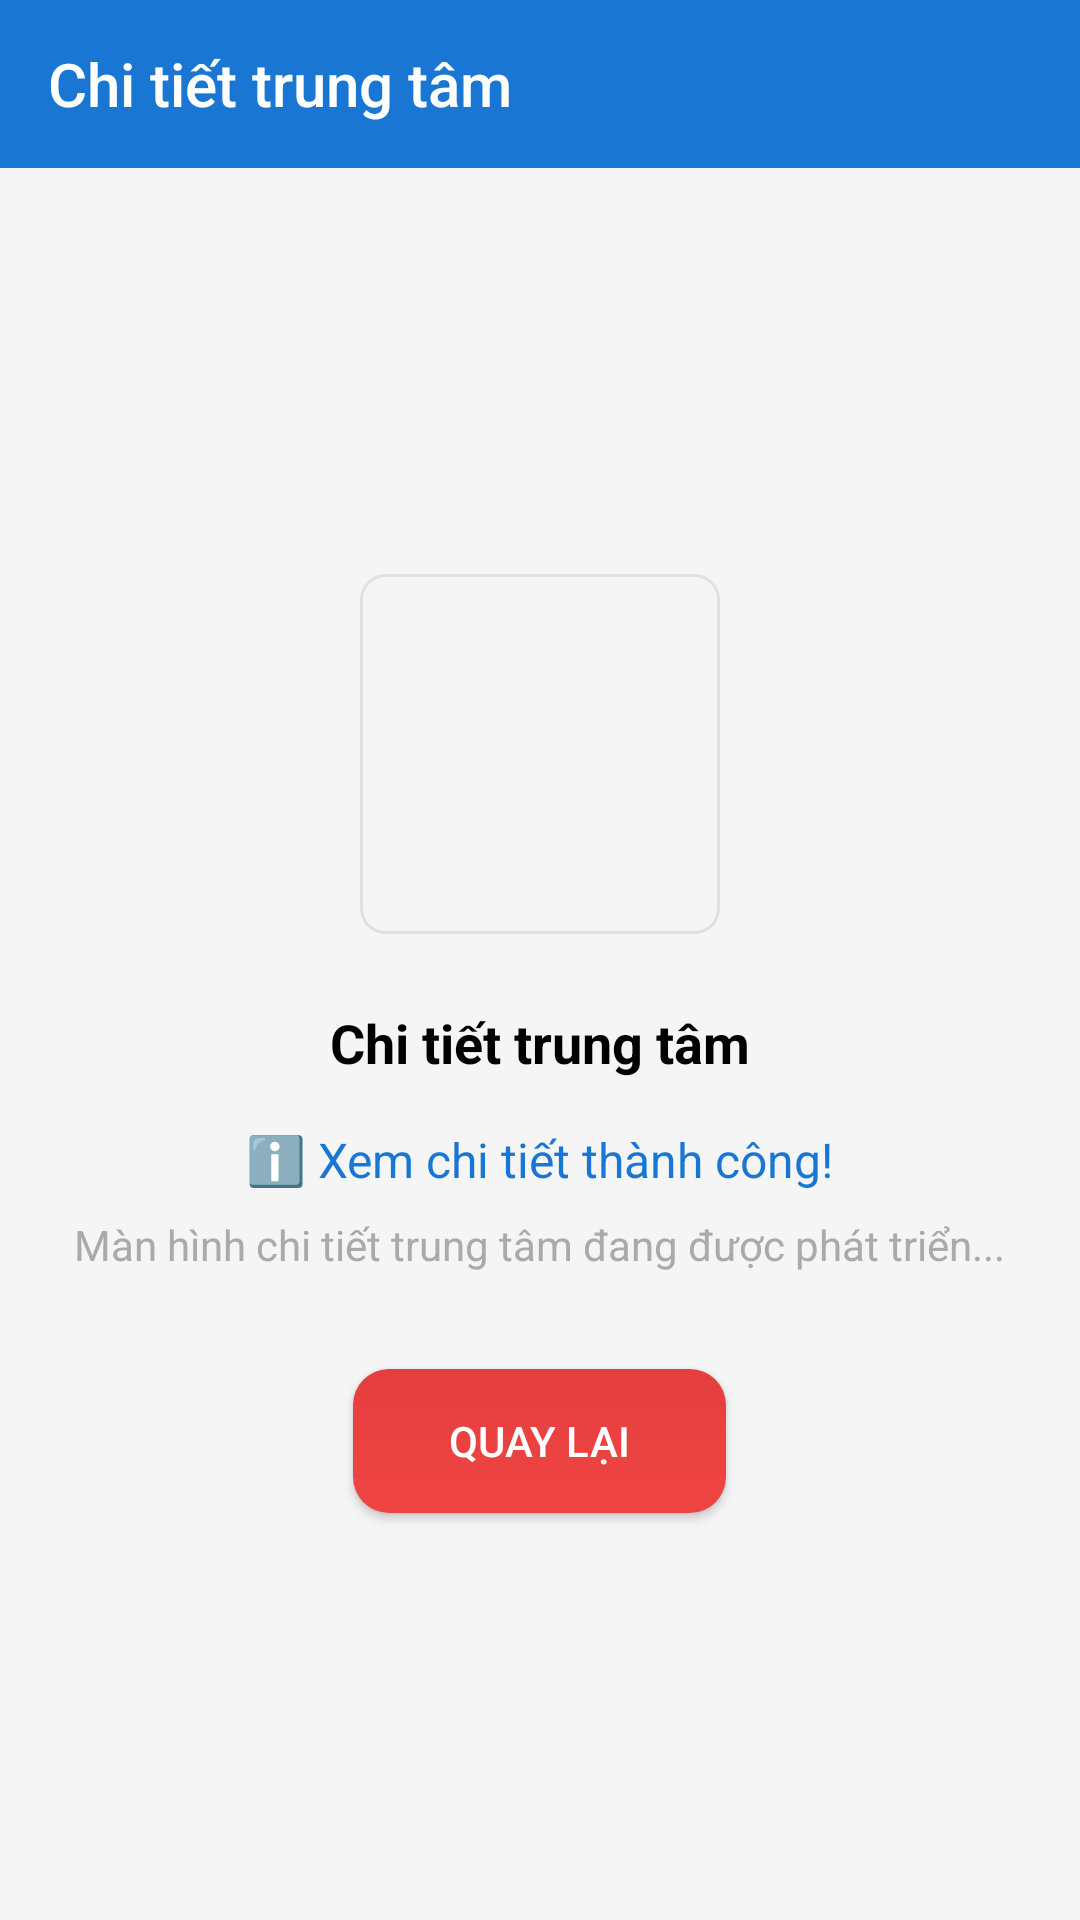

Produce the Android XML layout that renders to this screen, including the resource entries it uses.
<!-- AndroidManifest.xml: activity theme Theme.AppCompat.Light.NoActionBar -->
<!-- res/layout/activity_center_detail.xml -->
<?xml version="1.0" encoding="utf-8"?>
<LinearLayout xmlns:android="http://schemas.android.com/apk/res/android"
    xmlns:app="http://schemas.android.com/apk/res-auto"
    android:layout_width="match_parent"
    android:layout_height="match_parent"
    android:orientation="vertical"
    android:background="@color/background_color">

    
    <androidx.appcompat.widget.Toolbar
        android:id="@+id/toolbar"
        android:layout_width="match_parent"
        android:layout_height="?attr/actionBarSize"
        android:background="@color/primary_color"
        android:theme="@style/ThemeOverlay.AppCompat.Dark.ActionBar"
        app:title="Chi tiết trung tâm"
        app:titleTextColor="@android:color/white" />

    
    <LinearLayout
        android:layout_width="match_parent"
        android:layout_height="match_parent"
        android:orientation="vertical"
        android:padding="24dp"
        android:gravity="center">

        <ImageView
            android:layout_width="120dp"
            android:layout_height="120dp"
            android:src="@drawable/ic_launcher_background"
            android:background="@drawable/bg_image_placeholder"
            android:layout_marginBottom="24dp" />

        <TextView
            android:id="@+id/tv_center_info"
            android:layout_width="wrap_content"
            android:layout_height="wrap_content"
            android:text="Chi tiết trung tâm"
            android:textSize="18sp"
            android:textStyle="bold"
            android:textColor="@android:color/black"
            android:layout_marginBottom="16dp"
            android:textAlignment="center" />

        <TextView
            android:layout_width="wrap_content"
            android:layout_height="wrap_content"
            android:text="ℹ️ Xem chi tiết thành công!"
            android:textSize="16sp"
            android:textColor="@color/primary_color"
            android:layout_marginBottom="8dp" />

        <TextView
            android:layout_width="wrap_content"
            android:layout_height="wrap_content"
            android:text="Màn hình chi tiết trung tâm đang được phát triển..."
            android:textSize="14sp"
            android:textColor="@android:color/darker_gray"
            android:layout_marginBottom="32dp"
            android:textAlignment="center" />

        <Button
            android:id="@+id/btn_back"
            android:layout_width="wrap_content"
            android:layout_height="wrap_content"
            android:text="Quay lại"
            android:background="@drawable/bg_button_primary"
            android:textColor="@android:color/white"
            android:paddingHorizontal="32dp"
            android:paddingVertical="12dp" />

    </LinearLayout>

</LinearLayout>
<!-- resources referenced by this layout -->
<resources>
  <color name="background_color">#FFF5F5F5</color>
  <color name="primary_color">#FF1976D2</color>
  <!-- drawable bg_button_primary (drawable) -->
  <ripple xmlns:android="http://schemas.android.com/apk/res/android" android:color="#33FFFFFF">
      <item>
          <shape android:shape="rectangle">
              <corners android:radius="12dp"/>
              <gradient android:startColor="#FFEF4444" android:endColor="#FFE53E3E" android:angle="90"/>
          </shape>
      </item>
  </ripple>
  <!-- drawable bg_image_placeholder (drawable) -->
  <?xml version="1.0" encoding="utf-8"?>
  <shape xmlns:android="http://schemas.android.com/apk/res/android"
      android:shape="rectangle">
      <solid android:color="@color/background_color" />
      <corners android:radius="8dp" />
      <stroke 
          android:width="1dp"
          android:color="#E0E0E0" />
  </shape>
</resources>
